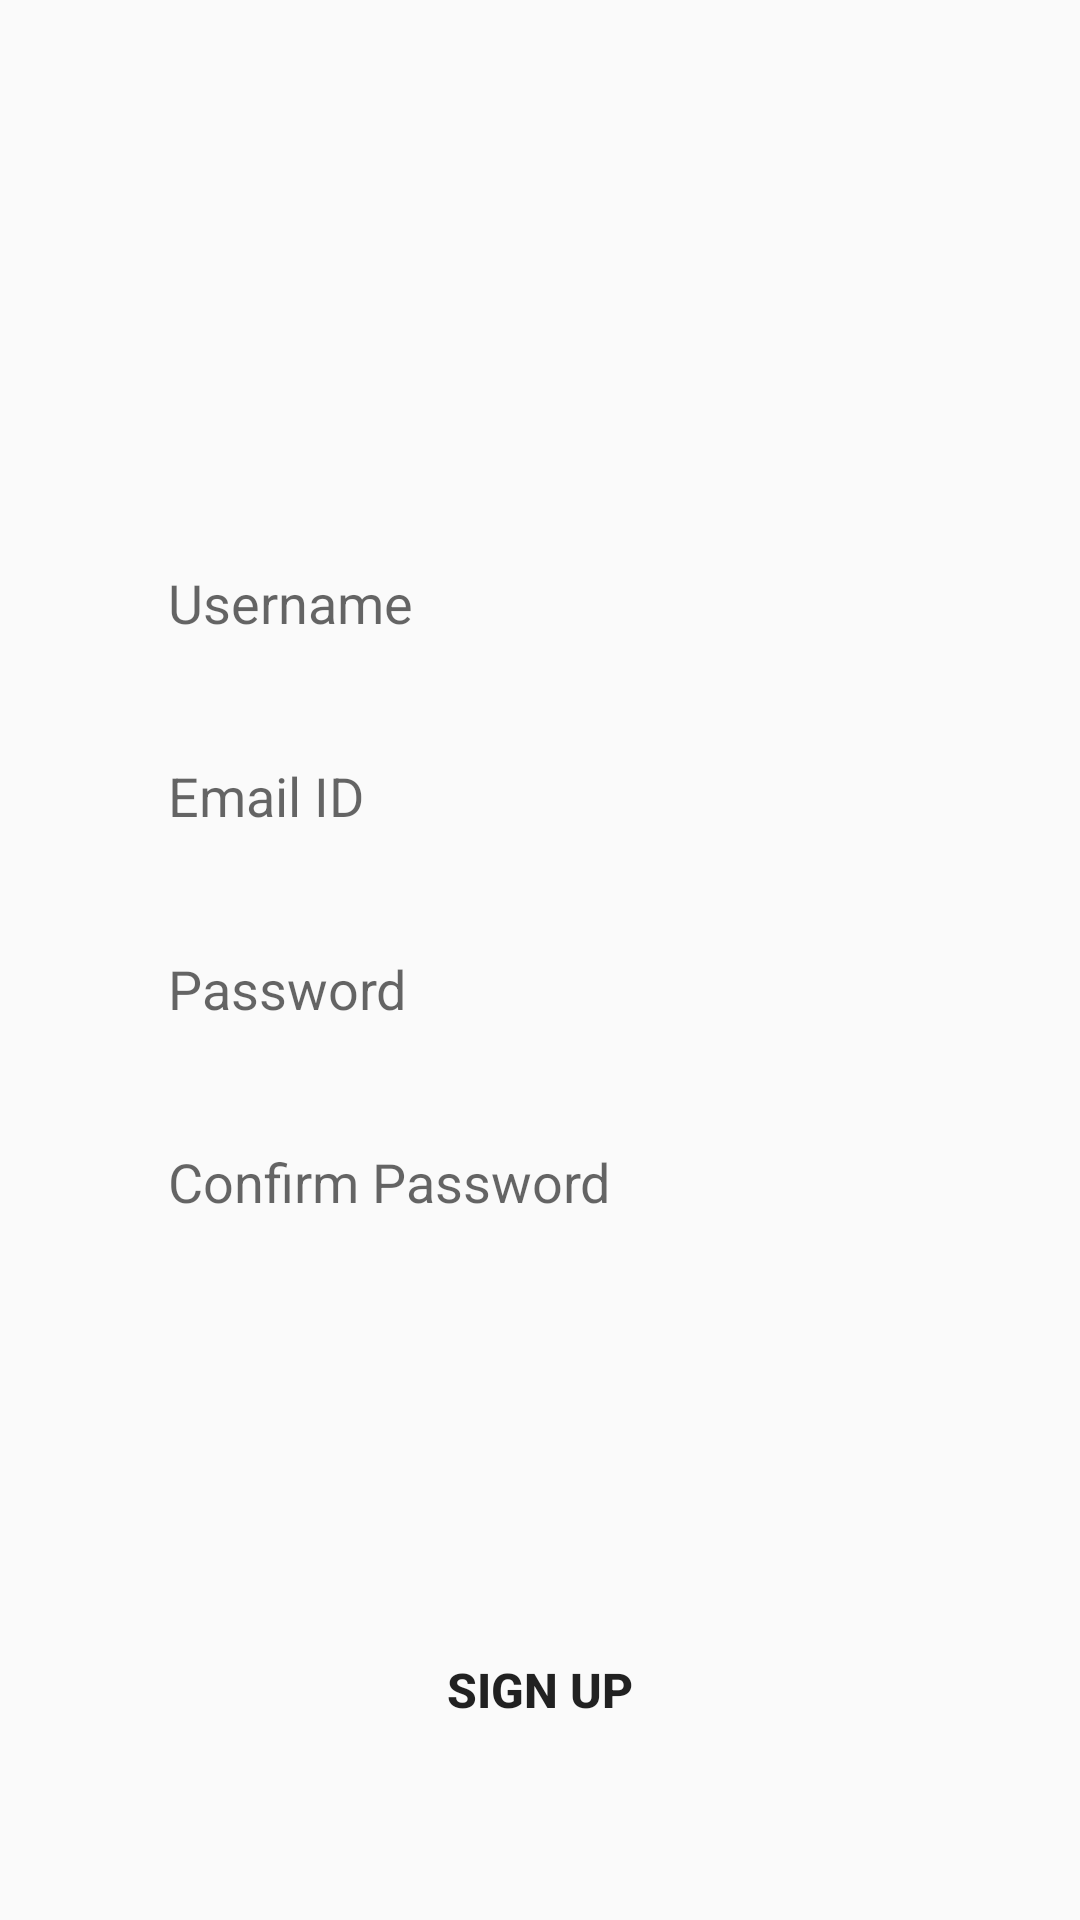

Layout XML and referenced resources for this Android screen:
<!-- AndroidManifest.xml: application theme Theme.AppCompat.DayNight.NoActionBar -->
<!-- res/layout/register_tab.xml -->
<?xml version="1.0" encoding="utf-8"?>
<androidx.constraintlayout.widget.ConstraintLayout xmlns:android="http://schemas.android.com/apk/res/android"
    android:layout_width="match_parent"
    android:layout_height="match_parent"
    xmlns:app="http://schemas.android.com/apk/res-auto">

    <EditText
        android:id="@+id/editText"
        android:layout_width="0dp"
        android:layout_height="wrap_content"
        android:hint="Username"
        android:background="@drawable/edit_text"
        android:paddingLeft="20dp"
        android:paddingTop="10dp"
        android:paddingBottom="10dp"
        app:layout_constrainedWidth="true"
        app:layout_constraintBottom_toBottomOf="parent"
        app:layout_constraintEnd_toEndOf="parent"
        app:layout_constraintHorizontal_bias=".5"
        app:layout_constraintStart_toStartOf="parent"
        app:layout_constraintTop_toTopOf="parent"
        app:layout_constraintVertical_bias=".3"
        app:layout_constraintWidth_percent=".8" />

    <EditText
        android:id="@+id/editText2"
        android:layout_width="0dp"
        android:layout_height="wrap_content"
        android:layout_marginTop="20dp"
        android:hint="@string/email_id"
        android:background="@drawable/edit_text"
        android:paddingLeft="20dp"
        android:paddingTop="10dp"
        android:paddingBottom="10dp"
        app:layout_constrainedWidth="true"
        app:layout_constraintBottom_toBottomOf="parent"
        app:layout_constraintEnd_toEndOf="parent"
        app:layout_constraintStart_toStartOf="parent"
        app:layout_constraintTop_toBottomOf="@+id/editText"
        app:layout_constraintVertical_bias="0"
        app:layout_constraintWidth_percent=".8" />

    <EditText
        android:id="@+id/editText3"
        android:layout_width="0dp"
        android:layout_height="wrap_content"
        android:hint="@string/prompt_password"
        android:background="@drawable/edit_text"
        android:paddingLeft="20dp"
        android:paddingTop="10dp"
        android:paddingBottom="10dp"
        android:layout_marginTop="20dp"
        app:layout_constrainedWidth="true"
        app:layout_constraintBottom_toBottomOf="parent"
        app:layout_constraintEnd_toEndOf="parent"
        app:layout_constraintStart_toStartOf="parent"
        app:layout_constraintTop_toBottomOf="@+id/editText2"
        app:layout_constraintVertical_bias="0"
        app:layout_constraintWidth_percent=".8" />

    <EditText
        android:id="@+id/editText4"
        android:layout_width="0dp"
        android:layout_height="wrap_content"
        android:layout_marginTop="20dp"
        android:hint="Confirm Password"
        android:background="@drawable/edit_text"
        android:paddingLeft="20dp"
        android:paddingTop="10dp"
        android:paddingBottom="10dp"
        app:layout_constrainedWidth="true"
        app:layout_constraintBottom_toBottomOf="parent"
        app:layout_constraintEnd_toEndOf="parent"
        app:layout_constraintStart_toStartOf="parent"
        app:layout_constraintTop_toBottomOf="@+id/editText3"
        app:layout_constraintVertical_bias="0"
        app:layout_constraintWidth_percent=".8" />

    <Button
        android:id="@+id/button"
        android:layout_width="0dp"
        android:layout_height="wrap_content"
        android:background="@drawable/button_bg"
        android:text="Sign Up"
        android:textSize="16sp"
        android:textStyle="bold"
        app:layout_constrainedWidth="true"
        app:layout_constraintBottom_toBottomOf="parent"
        app:layout_constraintEnd_toEndOf="parent"
        app:layout_constraintHorizontal_bias=".5"
        app:layout_constraintStart_toStartOf="parent"
        app:layout_constraintTop_toBottomOf="@+id/editText4"
        app:layout_constraintVertical_bias=".7"
        app:layout_constraintWidth_percent=".8" />

</androidx.constraintlayout.widget.ConstraintLayout>
<!-- resources referenced by this layout -->
<resources>
  <string name="email_id">Email ID</string>
  <string name="prompt_password">Password</string>
</resources>
